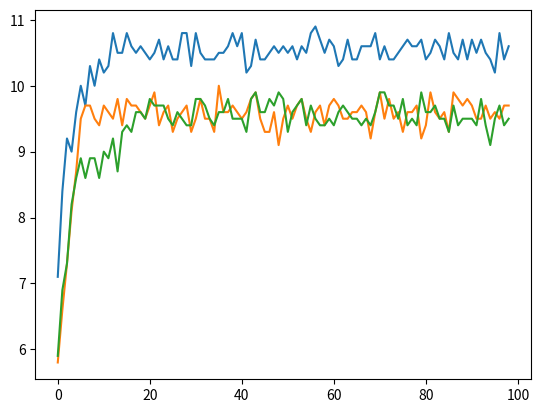

Source code (Python):
import matplotlib.pyplot as plt
from random import randint

"""
Simplified case:

2 tracks 3 layers

hits:

h1 - h3 - h5
h2 - h4 - h6

segments:

 . s1 . s5 .
   \s2  \s6
   /s3  /s7
 . s4 . s8 .

individual = binar string [s1, s2, s3, s4, s5, s6, s7, s8]

"""

solution = "100110011001"
all_scores = []
population_size = 10
os_amount = int(population_size/3)
runs = 3

def init():
    tracks = []
    for r in range(population_size):
        ind = ""
        for i in range(len(solution)):
            ind += str(randint(0,1))
        tracks.append(ind)
    return tracks


def found(popu):
    # check whether the tracks correspond to solution
    global solution
    if solution in popu:
        return True
    else:
        return False


def get_fit(population):
    global solution, mean_score
    scores = []
    for ind in population:
        score = 0
        for i in range(len(solution)):
            if ind[i-1] == solution[i-1]:
                score += 1
        scores.append((ind, score))
    sum = 0
    for tuple in scores:
        sum += tuple[1]
    av_score = sum / len(population)
    fittest = []
    for tup in scores:
        if tup[1] >= av_score:
            fittest.append(tup[0])
    if len(fittest) != int(len(population)/2):
        if len(fittest) < int(len(population)/2):
            for r in range(int(len(population)/2) - len(fittest)):
                indiv = ""
                for j in range(len(solution)):
                    indiv += str(randint(0,1))
                fittest.append(indiv)
        if len(fittest) > int(len(population)/2):
            for c in range(len(fittest) - int(len(population)/2)):
                rand_index = randint(0, len(fittest)-1)
                fittest.pop(rand_index)
    mean_score.append(av_score)
    return fittest

def os_pop(parents): #off-springs
    global solution, os_amount
    next_gen = []
    for par in range(os_amount):
        if par%2 == 0:
            p1 = parents[par]
            p2 = parents[par - 1]
            cross_point = randint(0, len(solution) - 1)
            os1 = p1[0: cross_point] + p2[cross_point: len(solution)]
            os2 = p2[0: cross_point] + p1[cross_point: len(solution)]
            next_gen.append(os1)
            next_gen.append(os2)
    return next_gen

def next_pop(population):
    next_pop = []
    fittest = get_fit(population)
    for fit in fittest:
        next_pop.append(fit)
    offspring = os_pop(fittest)
    for os in offspring:
        next_pop.append(os)
    if len(next_pop) != len(population):
        if len(next_pop) < len(population):
            for i in range(len(population) - len(next_pop)):
                ind = ""
                for i in range(len(solution)):
                    ind += str(randint(0,1))
                next_pop.append(ind)
        if len(next_pop) > len(population):
            for j in range(len(next_pop) - len(population)):
                rand_index = randint(0, len(next_pop)-1)
                next_pop.pop(rand_index)
    return next_pop
    

def main_lvl1():
    global mean_score, all_scores, runs
    for r in range(runs):
        mean_score = []
        generation = 1
        pop = init()
        print(pop)
        while not found(pop) and generation < 100:
            print(generation)
            pop = next_pop(pop)
            print(pop)
            generation += 1
        if found(pop):
            print("Solved in " + str(generation) + " generations")
        if generation == 100:
            print("Generation limit reached")
        all_scores.append(mean_score)
    for score_list in all_scores:
        plt.plot(score_list)
    plt.show()
    

main_lvl1()
